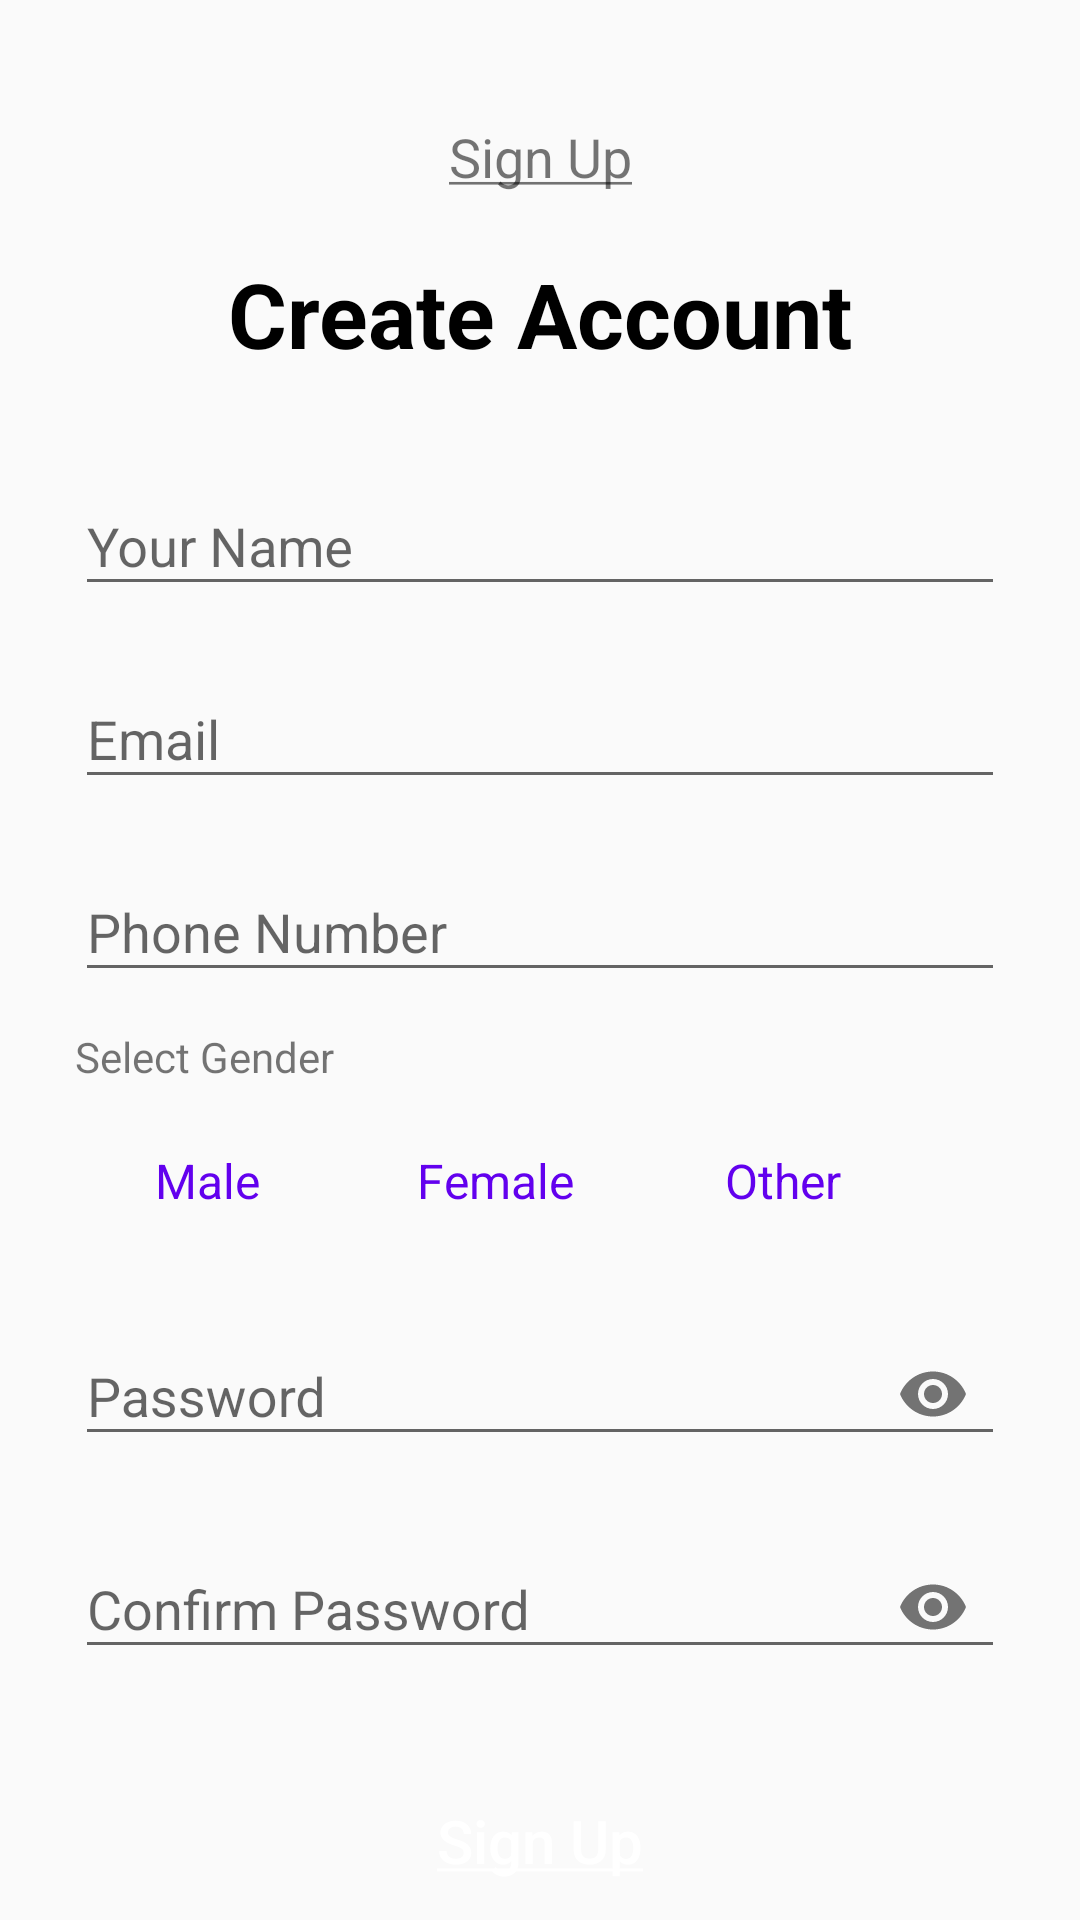

Produce the Android XML layout that renders to this screen, including the resource entries it uses.
<!-- AndroidManifest.xml: application theme AppTheme -->
<!-- res/layout/signup.xml -->
<?xml version="1.0" encoding="utf-8"?>
<androidx.constraintlayout.widget.ConstraintLayout
    xmlns:android="http://schemas.android.com/apk/res/android"
    xmlns:app="http://schemas.android.com/apk/res-auto"
    xmlns:tools="http://schemas.android.com/tools"
    android:layout_width="match_parent"
    android:layout_height="match_parent">

    <TextView
        android:id="@+id/signup_textview"
        android:layout_width="wrap_content"
        android:layout_height="wrap_content"
        android:layout_marginTop="40dp"
        android:text="@string/sign_up"
        android:textSize="18sp"
        app:layout_constraintEnd_toEndOf="parent"
        app:layout_constraintStart_toStartOf="parent"
        app:layout_constraintTop_toTopOf="parent" />

    <TextView
        android:id="@+id/create_account"
        android:layout_width="wrap_content"
        android:layout_height="wrap_content"
        android:layout_marginTop="20dp"
        android:text="@string/create_account"
        android:textColor="@color/black"
        android:textSize="30sp"
        android:textStyle="bold"
        app:layout_constraintEnd_toEndOf="parent"
        app:layout_constraintStart_toStartOf="parent"
        app:layout_constraintTop_toBottomOf="@id/signup_textview" />

    <com.google.android.material.textfield.TextInputLayout
        android:id="@+id/name_textinputlayout"
        android:layout_width="match_parent"
        android:layout_height="wrap_content"
        android:layout_marginTop="25dp"
        android:layout_marginStart="25dp"
        android:layout_marginEnd="25dp"
        android:hint="@string/your_name"
        android:textColorHint="@color/green"
        app:layout_constraintEnd_toEndOf="parent"
        app:layout_constraintStart_toStartOf="parent"
        app:layout_constraintTop_toBottomOf="@id/create_account">

        <com.google.android.material.textfield.TextInputEditText
            android:id="@+id/name"
            android:layout_width="match_parent"
            android:layout_height="wrap_content"
            android:inputType="text"
            android:textColor="@color/black" />
    </com.google.android.material.textfield.TextInputLayout>

    <com.google.android.material.textfield.TextInputLayout
        android:id="@+id/email_textinputlayout"
        android:layout_width="match_parent"
        android:layout_height="wrap_content"
        android:layout_marginTop="12dp"
        android:layout_marginStart="25dp"
        android:layout_marginEnd="25dp"
        android:hint="@string/email"
        android:textColorHint="@color/green"
        app:layout_constraintEnd_toEndOf="parent"
        app:layout_constraintStart_toStartOf="parent"
        app:layout_constraintTop_toBottomOf="@id/name_textinputlayout">

        <com.google.android.material.textfield.TextInputEditText
            android:id="@+id/email"
            android:layout_width="match_parent"
            android:layout_height="wrap_content"
            android:textColor="@color/black"
            android:inputType="textEmailAddress" />
    </com.google.android.material.textfield.TextInputLayout>

    <com.google.android.material.textfield.TextInputLayout
        android:id="@+id/phone_textinputlayout"
        android:layout_width="match_parent"
        android:layout_height="wrap_content"
        android:layout_marginTop="12dp"
        android:layout_marginStart="25dp"
        android:layout_marginEnd="25dp"
        android:hint="@string/your_phone"
        android:textColorHint="@color/green"
        app:layout_constraintEnd_toEndOf="parent"
        app:layout_constraintStart_toStartOf="parent"
        app:layout_constraintTop_toBottomOf="@id/email_textinputlayout">

        <com.google.android.material.textfield.TextInputEditText
            android:id="@+id/phone"
            android:layout_width="match_parent"
            android:layout_height="wrap_content"
            android:inputType="phone"
            android:textColor="@color/black" />
    </com.google.android.material.textfield.TextInputLayout>

    <TextView
        android:id="@+id/tvGenderLabel"
        android:layout_width="wrap_content"
        android:layout_height="wrap_content"
        android:layout_marginTop="12dp"
        android:layout_marginStart="25dp"
        android:text="Select Gender"
        android:textColor="@color/green"
        app:layout_constraintStart_toStartOf="parent"
        app:layout_constraintTop_toBottomOf="@id/phone_textinputlayout"/>

    <HorizontalScrollView
        android:id="@+id/gender_scrollview"
        android:layout_width="match_parent"
        android:layout_height="wrap_content"
        android:layout_marginTop="8dp"
        android:layout_marginStart="25dp"
        android:layout_marginEnd="25dp"
        android:scrollbars="none"
        app:layout_constraintTop_toBottomOf="@id/tvGenderLabel">

        <LinearLayout
            android:layout_width="wrap_content"
            android:layout_height="wrap_content"
            android:orientation="horizontal">

            <Button
                android:id="@+id/btnMale"
                android:layout_width="wrap_content"
                android:layout_height="wrap_content"
                android:text="Male"
                android:layout_marginEnd="8dp"
                android:textSize="16sp"
                style="@style/Widget.MaterialComponents.Button.OutlinedButton"
                android:textColor="@color/green"
                app:strokeColor="@color/green"/>

            <Button
                android:id="@+id/btnFemale"
                android:layout_width="wrap_content"
                android:layout_height="wrap_content"
                android:text="Female"
                android:layout_marginEnd="8dp"
                android:textSize="16sp"
                style="@style/Widget.MaterialComponents.Button.OutlinedButton"
                android:textColor="@color/green"
                app:strokeColor="@color/green"/>

            <Button
                android:id="@+id/btnOther"
                android:layout_width="wrap_content"
                android:layout_height="wrap_content"
                android:text="Other"
                android:textSize="16sp"
                style="@style/Widget.MaterialComponents.Button.OutlinedButton"
                android:textColor="@color/green"
                app:strokeColor="@color/green"/>

        </LinearLayout>
    </HorizontalScrollView>

    <com.google.android.material.textfield.TextInputLayout
        android:id="@+id/password_textinputlayout"
        android:layout_width="match_parent"
        android:layout_height="wrap_content"
        android:layout_marginTop="12dp"
        android:layout_marginStart="25dp"
        android:layout_marginEnd="25dp"
        android:hint="@string/password"
        android:textColorHint="@color/green"
        app:endIconMode="password_toggle"
        app:layout_constraintEnd_toEndOf="parent"
        app:layout_constraintStart_toStartOf="parent"
        app:layout_constraintTop_toBottomOf="@id/gender_scrollview">

        <com.google.android.material.textfield.TextInputEditText
            android:id="@+id/password"
            android:layout_width="match_parent"
            android:layout_height="wrap_content"
            android:textColor="@color/black"
            android:inputType="textPassword" />
    </com.google.android.material.textfield.TextInputLayout>

    <com.google.android.material.textfield.TextInputLayout
        android:id="@+id/reenter_password_textinputlayout"
        android:layout_width="match_parent"
        android:layout_height="wrap_content"
        android:layout_marginTop="12dp"
        android:layout_marginStart="25dp"
        android:layout_marginEnd="25dp"
        android:hint="@string/confirm_password"
        android:textColorHint="@color/green"
        app:endIconMode="password_toggle"
        app:layout_constraintEnd_toEndOf="parent"
        app:layout_constraintStart_toStartOf="parent"
        app:layout_constraintTop_toBottomOf="@id/password_textinputlayout">

        <com.google.android.material.textfield.TextInputEditText
            android:id="@+id/reenter_password"
            android:layout_width="match_parent"
            android:layout_height="wrap_content"
            android:textColor="@color/black"
            android:inputType="textPassword" />
    </com.google.android.material.textfield.TextInputLayout>

    <Button
        android:id="@+id/signup_button"
        android:layout_width="wrap_content"
        android:layout_height="wrap_content"
        android:layout_marginTop="30dp"
        android:background="@drawable/continue_background"
        android:paddingStart="50dp"
        android:paddingEnd="50dp"
        android:text="@string/sign_up"
        android:textAllCaps="false"
        android:textColor="@color/white"
        android:textSize="20sp"
        app:layout_constraintEnd_toEndOf="parent"
        app:layout_constraintStart_toStartOf="parent"
        app:layout_constraintTop_toBottomOf="@id/reenter_password_textinputlayout" />

    <TextView
        android:id="@+id/signin_textview"
        android:layout_width="wrap_content"
        android:layout_height="wrap_content"
        android:layout_marginTop="15dp"
        android:clickable="true"
        android:focusable="true"
        android:tag="loginNow"
        android:text="@string/already_have_an_account_sign_in"
        android:textColor="@color/green"
        app:layout_constraintEnd_toEndOf="parent"
        app:layout_constraintStart_toStartOf="parent"
        app:layout_constraintTop_toBottomOf="@id/signup_button" />
</androidx.constraintlayout.widget.ConstraintLayout>
<!-- resources referenced by this layout -->
<resources>
  <string name="already_have_an_account_sign_in">Already have an account? Sign In</string>
  <string name="confirm_password">Confirm Password</string>
  <string name="create_account">Create Account</string>
  <string name="email">Email</string>
  <string name="password">Password</string>
  <string name="sign_up"><u>Sign Up</u></string>
  <string name="your_name">Your Name</string>
  <string name="your_phone">Phone Number\n</string>
  <style name="AppTheme" parent="Theme.AppCompat.Light.NoActionBar">
          
          <item name="colorPrimary">@color/colorPrimary</item>
          <item name="colorPrimaryDark">@color/colorPrimaryDark</item>
          <item name="colorAccent">@color/colorAccent</item>
          <item name="android:editTextColor">@android:color/black</item>
      </style>
  <!-- not gathered from this repository: default colours our renderer supplied (Android Studio template values) -->
  <color name="black">#FF000000</color>
  <color name="white">#FFFFFFFF</color>
  <color name="colorPrimary">#FF6200EE</color>
  <color name="colorPrimaryDark">#FF3700B3</color>
  <color name="colorAccent">#FF03DAC5</color>
</resources>
